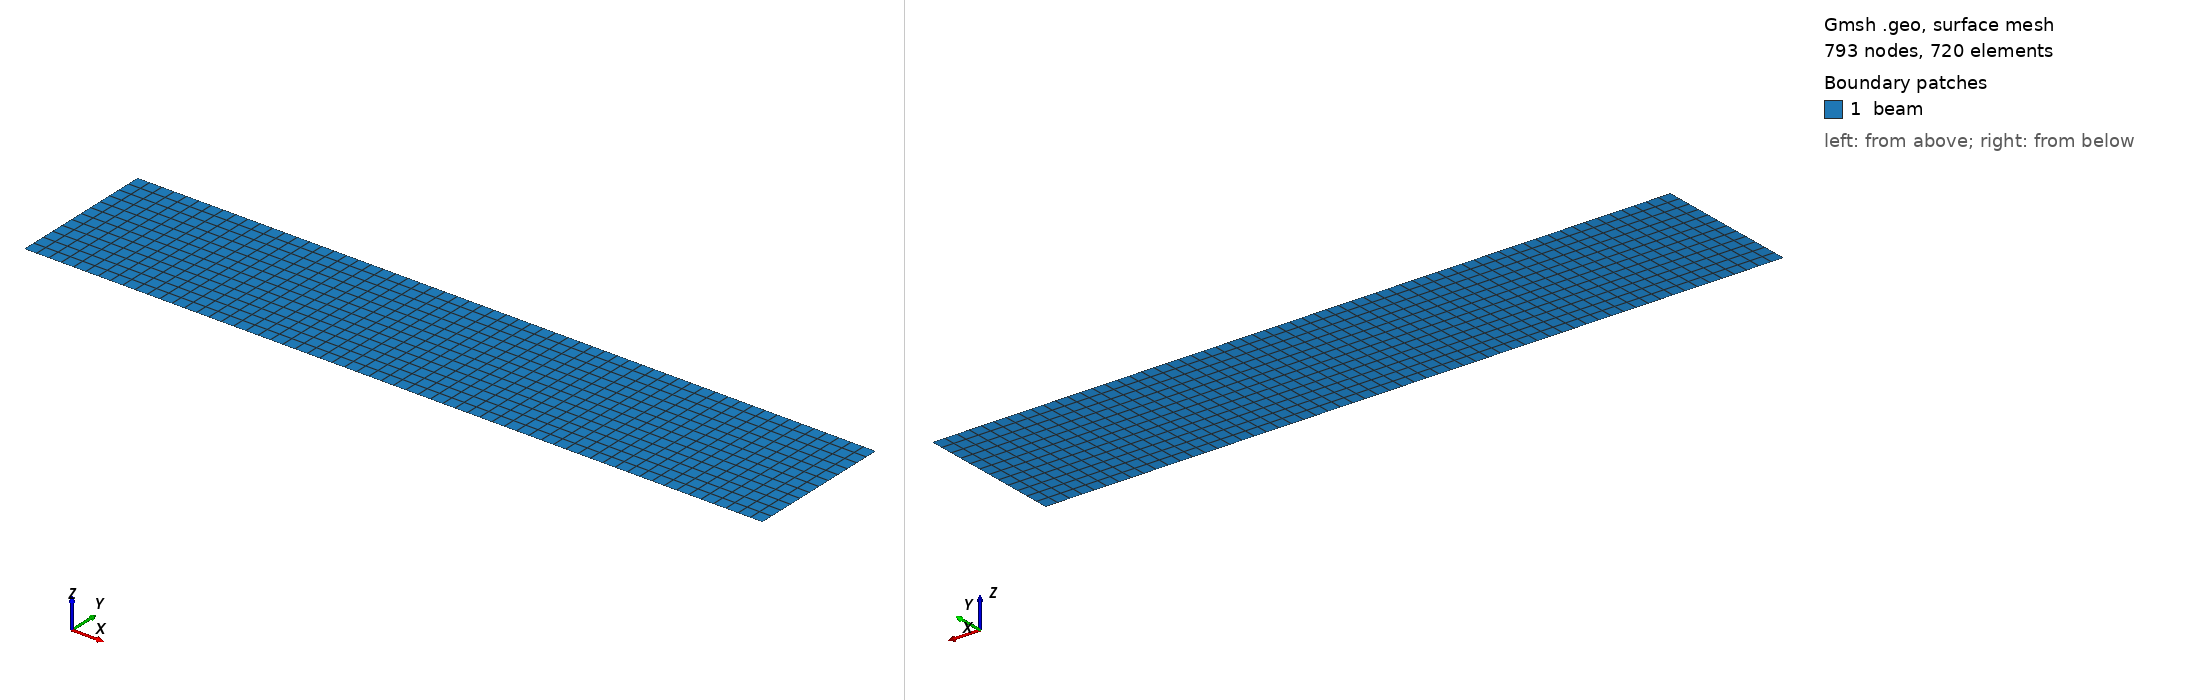

Gmsh geometry script, surface-meshed: 793 nodes, 720 surface elements. Boundary patches (legend numbers): 1 beam. Left view from above one corner, right view from below the opposite corner. Legend entries are the model's physical surfaces. The drawing asked Gmsh for element sizes between 1% and 20% of the model's largest extent; the script's own settings can give other sizes.

=== rectangle_q4.geo (drawn) ===
// 定義模型參數（SI 單位）
L = 0.15;           // 梁的長度 (單位: m)
a = 0.015;           // 梁橫截面的一半高度 (單位: m)
ne_x = 61;          // x方向的元素數量+1
ne_y = 13;           // y方向的元素數量+1
e_size_x = L / ne_x;  // x方向上每個元素的尺寸 (單位: m)
e_size_y = 2 * a / ne_y;  // y方向上每個元素的尺寸 (單位: m)

// 定義矩形的四個頂點
Point(1) = {0, -a, 0, e_size_x};
Point(2) = {L, -a, 0, e_size_x};
Point(3) = {L, a, 0, e_size_y};
Point(4) = {0, a, 0, e_size_y};

// 定義矩形的邊界線段
Line(1) = {1, 2};
Line(2) = {2, 3};  // 這是右邊的邊界
Line(3) = {3, 4};
Line(4) = {4, 1};

// 創建曲線迴圈和平面面
Curve Loop(1) = {1, 2, 3, 4};
Plane Surface(1) = {1};

// 定義線段的細分方式
Transfinite Line {1, 3} = ne_x;  // x方向
Transfinite Line {2, 4} = ne_y;  // y方向

// 指定平面面的細分方式
Transfinite Surface {1};
Recombine Surface {1};

// 定義物理群組（只保留2D元素）
Physical Surface("beam") = {1};

// 生成 2D 網格
Mesh 2;
